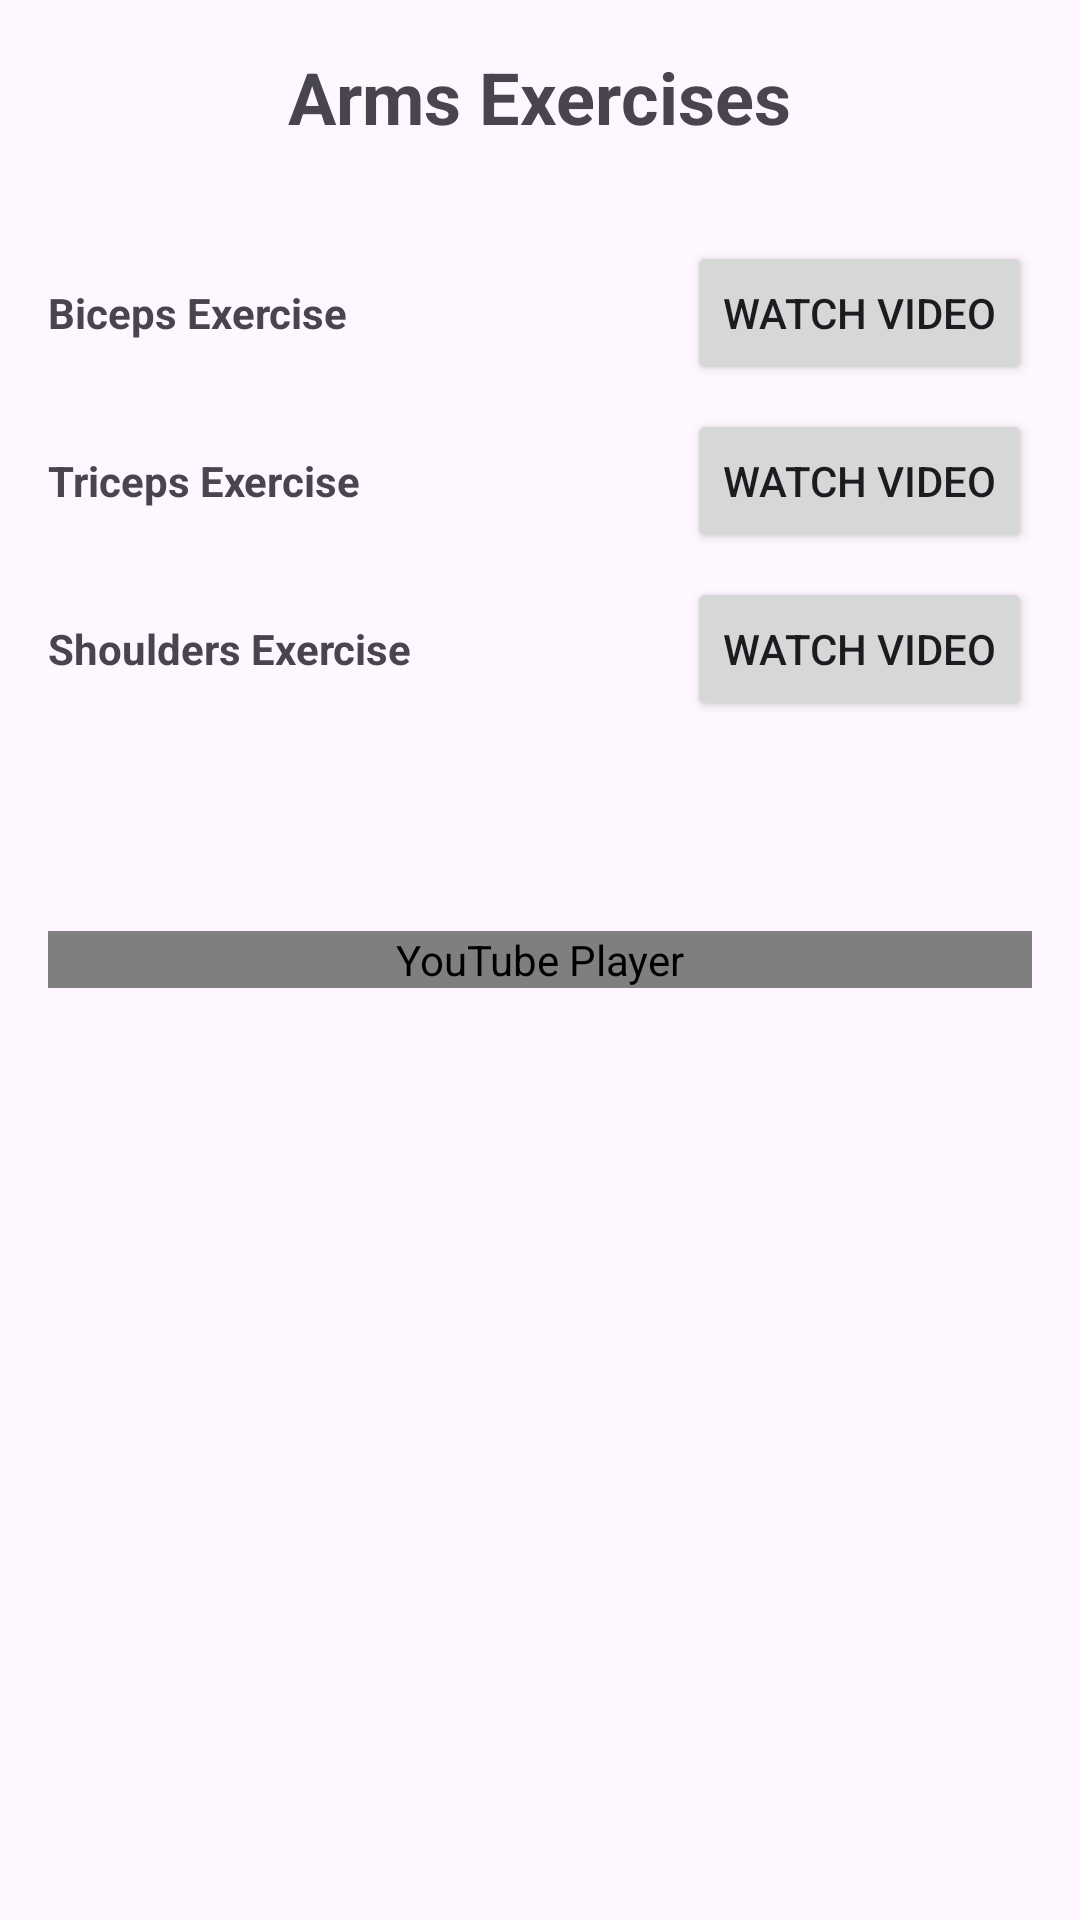

The Android layout XML behind this screen, and the referenced resources:
<!-- AndroidManifest.xml: application theme Theme.Zadaniezajecia2 -->
<!-- res/layout/arms.xml -->
<RelativeLayout xmlns:android="http://schemas.android.com/apk/res/android"
    xmlns:tools="http://schemas.android.com/tools"
    android:layout_width="match_parent"
    android:layout_height="match_parent"
    android:padding="16dp"
    tools:context=".ExercisesPanel.ArmsActivity">

    <com.pierfrancescosoffritti.androidyoutubeplayer.core.player.views.YouTubePlayerView
        android:id="@+id/youtubePlayerView"
        android:layout_width="match_parent"
        android:layout_height="wrap_content"
        android:layout_centerInParent="true"
        android:contentDescription="YouTube Player"/>

    <TextView
        android:id="@+id/textArmsExercises"
        android:layout_width="wrap_content"
        android:layout_height="wrap_content"
        android:text="Arms Exercises"
        android:textSize="24sp"
        android:textStyle="bold"
        android:layout_centerHorizontal="true"
        android:layout_marginBottom="16dp"
        android:contentDescription="Header: Arms Exercises"/>

    
    <LinearLayout
        android:id="@+id/exercise1Layout"
        android:layout_width="match_parent"
        android:layout_height="wrap_content"
        android:orientation="horizontal"
        android:layout_below="@id/textArmsExercises"
        android:layout_marginTop="16dp"
        android:contentDescription="Exercise 1: Biceps Exercise">

        <TextView
            android:layout_width="0dp"
            android:layout_height="wrap_content"
            android:layout_weight="1"
            android:text="Biceps Exercise"
            android:textStyle="bold"
            android:contentDescription="Biceps Exercise description"/>

        <Button
            android:id="@+id/bicepsbtnWatchVideo1"
            android:layout_width="wrap_content"
            android:layout_height="wrap_content"
            android:text="Watch Video"
            android:contentDescription="Watch Video for Biceps Exercise"/>
    </LinearLayout>

    
    <LinearLayout
        android:id="@+id/exercise2Layout"
        android:layout_width="match_parent"
        android:layout_height="wrap_content"
        android:orientation="horizontal"
        android:layout_below="@id/exercise1Layout"
        android:layout_marginTop="8dp"
        android:contentDescription="Exercise 2: Triceps Exercise">

        <TextView
            android:layout_width="0dp"
            android:layout_height="wrap_content"
            android:layout_weight="1"
            android:text="Triceps Exercise"
            android:textStyle="bold"
            android:contentDescription="Triceps Exercise description"/>

        <Button
            android:id="@+id/tricepsbtnWatchVideo2"
            android:layout_width="wrap_content"
            android:layout_height="wrap_content"
            android:text="Watch Video"
            android:contentDescription="Watch Video for Triceps Exercise"/>
    </LinearLayout>

    
    <LinearLayout
        android:id="@+id/exercise3Layout"
        android:layout_width="match_parent"
        android:layout_height="wrap_content"
        android:orientation="horizontal"
        android:layout_below="@id/exercise2Layout"
        android:layout_marginTop="8dp"
        android:contentDescription="Exercise 3: Shoulders Exercise">

        <TextView
            android:layout_width="0dp"
            android:layout_height="wrap_content"
            android:layout_weight="1"
            android:text="Shoulders Exercise"
            android:textStyle="bold"
            android:contentDescription="Shoulders Exercise description"/>

        <Button
            android:id="@+id/shouldersbtnWatchVideo3"
            android:layout_width="wrap_content"
            android:layout_height="wrap_content"
            android:text="Watch Video"
            android:contentDescription="Watch Video for Shoulders Exercise"/>
    </LinearLayout>

</RelativeLayout>
<!-- resources referenced by this layout -->
<resources>
  <style name="Theme.Zadaniezajecia2" parent="Base.Theme.Zadaniezajecia2" />
  <style name="Base.Theme.Zadaniezajecia2" parent="Theme.Material3.DayNight.NoActionBar">
          
          
      </style>
</resources>
